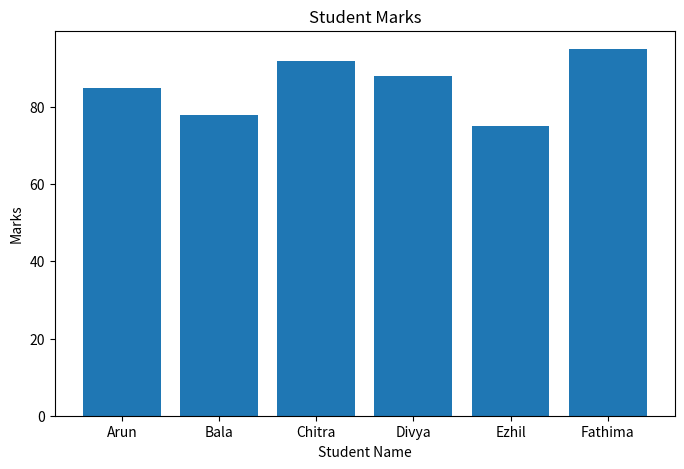

Write Python code to recreate this figure.
import pandas as pd
import matplotlib.pyplot as plt
data = {
    'Name': ['Arun', 'Bala', 'Chitra', 'Divya', 'Ezhil', 'Fathima'],
    'Marks': [85, 78, 92, 88, 75, 95]
}
df = pd.DataFrame(data)
plt.figure(figsize=(8,5))
plt.bar(df['Name'], df['Marks'])
plt.title("Student Marks")
plt.xlabel("Student Name")
plt.ylabel("Marks")
plt.show()
